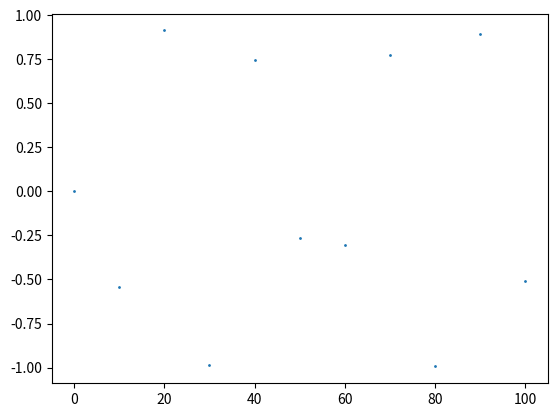

The script that saved this image:
import numpy as np
import matplotlib.pyplot as plt

x=np.array([i*10 for i in range(11)])
print(x)
y=np.sin(x)
plt.scatter(x,y,s=1)
plt.show()